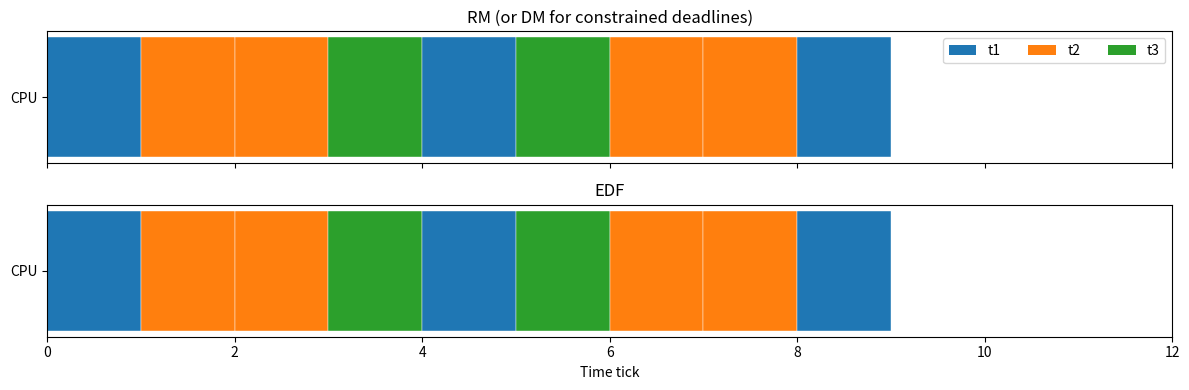
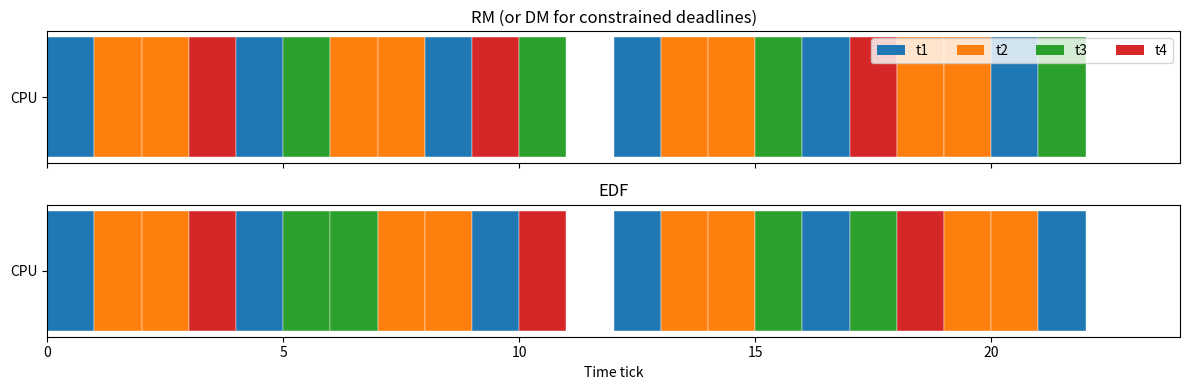
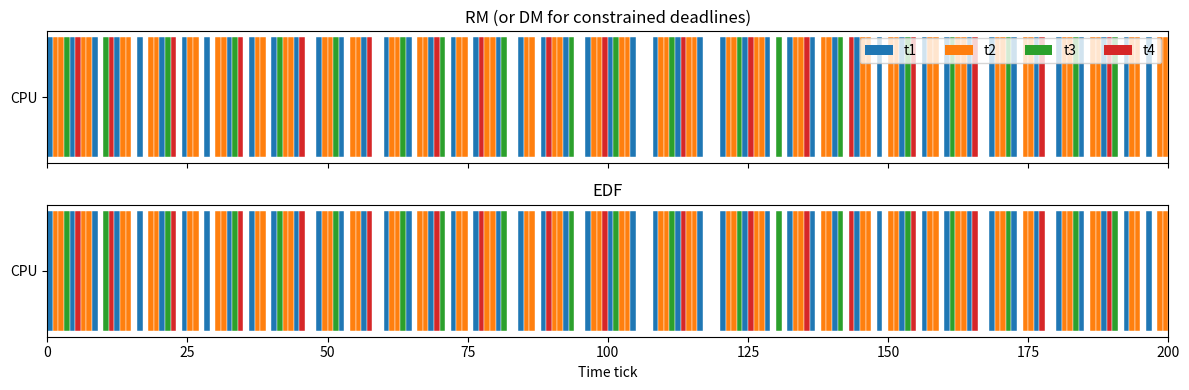
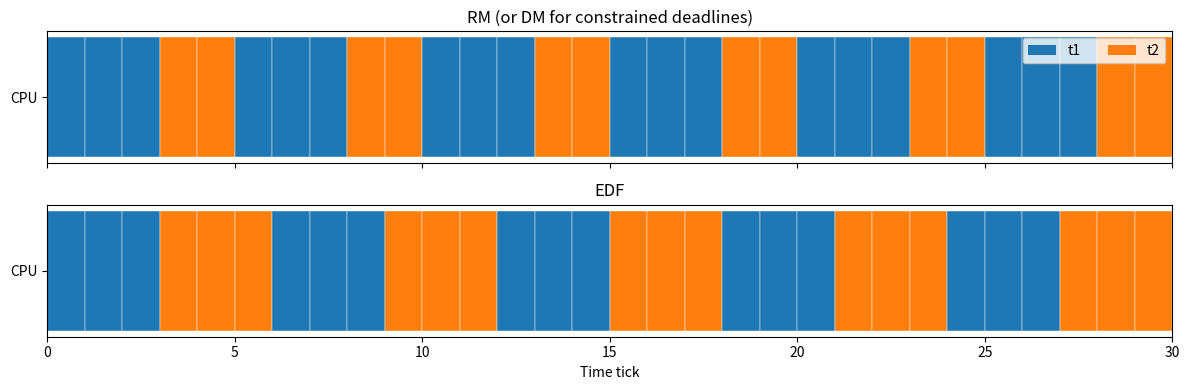
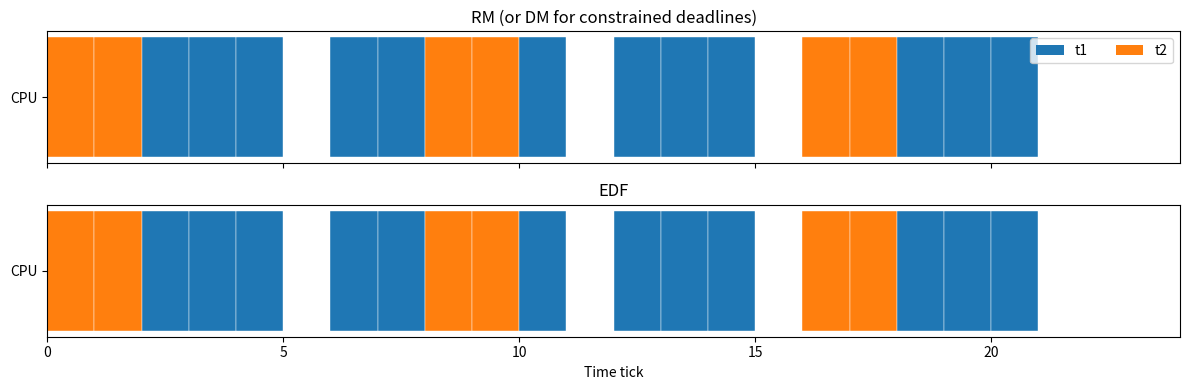

Recreate these plots in Python, in order.
"""Mini Project 2.2: RM/DM versus EDF schedulability comparison.
CE80763 Real-Time Systems — Unit 2. Integer-time job-level simulation.
"""
from dataclasses import dataclass
from math import ceil, gcd
from functools import reduce
import csv, sys
import matplotlib.pyplot as plt

@dataclass(frozen=True)
class Task:
    name: str; C: int; T: int; D: int | None = None
    def __post_init__(self):
        if not isinstance(self.C,int) or not isinstance(self.T,int) or (self.D is not None and not isinstance(self.D,int)):
            raise TypeError("C, T and D must be integers for the discrete-time simulator")
        if self.C<=0 or self.T<=0 or (self.D is not None and self.D<=0): raise ValueError("C, T and D must be positive")
        if self.D is None: object.__setattr__(self,"D",self.T)
    @property
    def u(self): return self.C/self.T

def total_utilization(tasks): return sum(t.u for t in tasks)
def rm_bound(n): return n*(2**(1/n)-1) if n else 1.0
def hyperperiod(tasks): return reduce(lambda a,b:a*b//gcd(a,b),(t.T for t in tasks),1)
def rta(tasks, priority="RM"):
    """Exact fixed-priority response-time recurrence for this independent periodic model."""
    if priority not in {"RM","DM"}: raise ValueError("priority must be RM or DM")
    ordered=sorted(tasks,key=(lambda t:t.T) if priority=="RM" else (lambda t:t.D))
    out={}; hp=[]
    for t in ordered:
        R=t.C
        for iteration in range(1,10000):
            new_R=t.C+sum(ceil(R/h.T)*h.C for h in hp)
            if new_R==R:
                out[t.name]=(R,iteration,R<=t.D); break
            if new_R>t.D:
                out[t.name]=(new_R,iteration,False); break
            R=new_R
        else: raise RuntimeError("RTA failed to converge")
        hp.append(t)
    return out

def simulate(tasks,horizon,policy="RM"):
    jobs=[]; timeline=[]; misses=[]
    if policy not in {"RM","DM","EDF"}: raise ValueError("policy must be RM, DM or EDF")
    order=sorted(tasks,key=(lambda t:t.T) if policy=="RM" else (lambda t:t.D))
    pri={t.name:i for i,t in enumerate(order)}
    for tick in range(horizon):
        for j in jobs:
            if j["remaining"]>0 and j["deadline"]==tick and not j["miss"]:
                misses.append((j["task"].name,j["release"],j["deadline"])); j["miss"]=True
        for t in tasks:
            if tick%t.T==0: jobs.append({"task":t,"release":tick,"deadline":tick+t.D,"remaining":t.C,"miss":False})
        ready=[j for j in jobs if j["remaining"]>0]
        if not ready: timeline.append(None); continue
        chosen=min(ready,key=(lambda j:(j["deadline"],j["release"])) if policy=="EDF" else (lambda j:(pri[j["task"].name],j["release"])))
        timeline.append(chosen["task"].name); chosen["remaining"]-=1
    for j in jobs:
        if j["remaining"]>0 and j["deadline"]<=horizon and not j["miss"]:
            misses.append((j["task"].name,j["release"],j["deadline"])); j["miss"]=True
    return timeline,misses

def plot_schedules(tasks,horizon,path=None):
    rmtl,_=simulate(tasks,horizon,"RM" if all(t.D==t.T for t in tasks) else "DM")
    edftl,_=simulate(tasks,horizon,"EDF")
    fig,axes=plt.subplots(2,1,figsize=(12,4),sharex=True); cmap=plt.get_cmap("tab10")
    names=[t.name for t in tasks]; colors={n:cmap(i%10) for i,n in enumerate(names)}
    for ax,tl,title in [(axes[0],rmtl,"RM (or DM for constrained deadlines)"),(axes[1],edftl,"EDF")]:
        for x,n in enumerate(tl):
            if n is not None: ax.broken_barh([(x,1)],(.2,.6),facecolors=colors[n],edgecolor="white",linewidth=.3)
        ax.set_yticks([.5]); ax.set_yticklabels(["CPU"]); ax.set_title(title)
    from matplotlib.patches import Patch
    axes[0].legend(handles=[Patch(facecolor=colors[n],label=n) for n in names],loc="upper right",ncol=max(1,len(names)))
    axes[-1].set_xlabel("Time tick"); axes[-1].set_xlim(0,horizon); fig.tight_layout()
    if path: fig.savefig(path,dpi=160)
    plt.close(fig)

def analyze(tasks,name="Task set",make_plot=True,max_plot_horizon=200):
    U=total_utilization(tasks); n=len(tasks); constrained=any(t.D<t.T for t in tasks)
    print(f"\n{name}: U={U:.4f}; n={n}; RM bound={rm_bound(n):.4f}; H={hyperperiod(tasks)}")
    print("Task parameters:")
    for t in tasks: print(f"  {t.name}: C={t.C}, T={t.T}, D={t.D}, u={t.u:.4f}")
    if constrained:
        rm_results=rta(tasks,"RM")
        dm_results=rta(tasks,"DM")
        print("Fixed-priority comparison for constrained deadlines:")
        print("  RM priority (period order):")
        for nm,(R,it,ok) in rm_results.items(): print(f"    {nm}: R={R}, iterations={it}, {'PASS' if ok else 'DEADLINE MISS'}")
        print("  DM priority (deadline order):")
        for nm,(R,it,ok) in dm_results.items(): print(f"    {nm}: R={R}, iterations={it}, {'PASS' if ok else 'DEADLINE MISS'}")
        fixed_ok=all(v[2] for v in dm_results.values())
        edf_note="U<=1 is not an exact EDF test for constrained deadlines; use processor-demand analysis."
        edf_ok=None
    else:
        if U<=rm_bound(n): fixed_ok=True; print("RM utilization sufficient test: PASS")
        else:
            fixed=rta(tasks,"RM"); fixed_ok=all(v[2] for v in fixed.values())
            print("RM utilization sufficient test: inconclusive; response-time analysis:")
            for nm,(R,it,ok) in fixed.items(): print(f"  {nm}: R={R}, iterations={it}, {'PASS' if ok else 'DEADLINE MISS'}")
        edf_ok=U<=1.0; edf_note=f"EDF utilization test: {'PASS' if edf_ok else 'FAIL'} (U {'<=' if edf_ok else '>'} 1)"
    print(f"Fixed-priority schedulable: {fixed_ok}")
    if edf_ok is not None: print(edf_note)
    else: print(edf_note)
    if make_plot:
        horizon=min(hyperperiod(tasks),max_plot_horizon)
        safe_name="".join(ch.lower() if ch.isalnum() else "_" for ch in name).strip("_")
        plot_schedules(tasks,horizon,f"schedule_{safe_name}.png")
        _,rm_misses=simulate(tasks,horizon,"DM" if constrained else "RM")
        _,edf_misses=simulate(tasks,horizon,"EDF")
        print(f"Simulation over first {horizon} ticks (illustrative horizon): fixed-priority deadline misses={len(rm_misses)}, EDF deadline misses={len(edf_misses)}")
    return fixed_ok,edf_ok

def load_csv(path):
    with open(path,newline="",encoding="utf-8") as f:
        return [Task(row["name"],int(row["C"]),int(row["T"]),int(row["D"]) if row.get("D") else None) for row in csv.DictReader(f)]

if __name__=="__main__":
    analyze([Task("t1",1,4),Task("t2",2,6),Task("t3",2,12)],"Worked example 2.2.2")
    analyze([Task("t1",1,4),Task("t2",2,6),Task("t3",2,12),Task("t4",1,8)],"Worked example 2.3.2")
    analyze([Task("t1",1,4),Task("t2",2,6),Task("t3",1,10),Task("t4",1,11)],"Boundary-style set")
    analyze([Task("t1",3,5),Task("t2",3,6)],"Overloaded set")
    analyze([Task("t1",3,6,D=6),Task("t2",2,8,D=3)],"Constrained-deadline counterexample")
    analyze([Task(f"t{i}",4,50+i) for i in range(1,11)],"Ten tasks near the RM utilization bound",make_plot=False)
